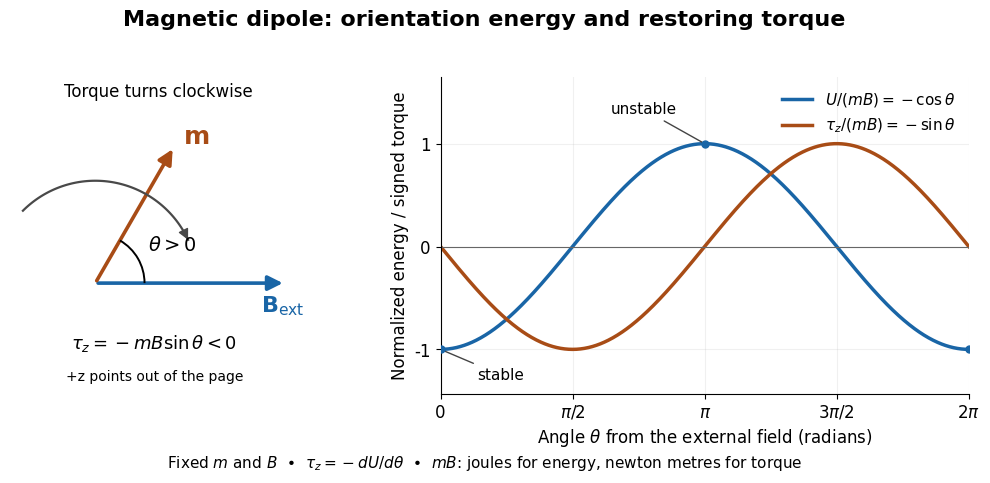

Write the Python code that produced this figure. (Note: this script raises an exception after producing the figure.)
"""Draw an imposed field, signed torque, and angular orientation energy.

Tested with Python 3.14, NumPy 2.3.5 and Matplotlib 3.10.7.
Run from _media; the PNG is written to the current working directory.
"""

from pathlib import Path

import matplotlib.pyplot as plt
from matplotlib.patches import Arc, FancyArrowPatch
import numpy as np


def main():
    plt.rcParams.update({"font.size": 12, "font.family": "DejaVu Sans"})
    fig = plt.figure(figsize=(10.2, 4.8), facecolor="white")
    grid = fig.add_gridspec(1, 2, width_ratios=[1, 1.75], wspace=0.31)
    geometry, curves = fig.add_subplot(grid[0]), fig.add_subplot(grid[1])
    blue, orange = "#1965a6", "#a84c16"
    theta = np.pi / 3
    geometry.set_aspect("equal")
    geometry.set_xlim(-0.65, 1.65)
    geometry.set_ylim(-0.82, 1.55)
    geometry.axis("off")
    for end, color in [((1.45, 0), blue), ((1.20 * np.cos(theta), 1.20 * np.sin(theta)), orange)]:
        geometry.add_patch(FancyArrowPatch((0, 0), end, arrowstyle="-|>",
                                          mutation_scale=22, lw=2.6, color=color))
    geometry.text(1.43, -0.22, r"$\mathbf{B}_{\rm ext}$", color=blue, ha="center", fontsize=16)
    geometry.text(0.67, 1.06, r"$\mathbf{m}$", color=orange, fontsize=18)
    geometry.add_patch(Arc((0, 0), 0.75, 0.75, theta1=0, theta2=60, lw=1.4))
    geometry.text(0.40, 0.25, r"$\theta>0$", fontsize=14)
    angles = np.linspace(np.deg2rad(135), np.deg2rad(25), 80)
    geometry.plot(0.78 * np.cos(angles), 0.78 * np.sin(angles), color="#494949", lw=1.6)
    geometry.add_patch(FancyArrowPatch((0.78 * np.cos(angles[-3]), 0.78 * np.sin(angles[-3])),
                                      (0.78 * np.cos(angles[-1]), 0.78 * np.sin(angles[-1])),
                                      arrowstyle="-|>", mutation_scale=16, color="#494949"))
    geometry.text(0.48, 1.42, "Torque turns clockwise", ha="center", fontsize=12)
    geometry.text(0.45, -0.50, r"$\tau_z=-mB\sin\theta<0$", ha="center", fontsize=13)
    geometry.text(0.45, -0.74, "+z points out of the page", ha="center", fontsize=10)
    angle = np.linspace(0, 2 * np.pi, 801)
    curves.plot(angle, -np.cos(angle), color=blue, lw=2.5, label=r"$U/(mB)=-\cos\theta$")
    curves.plot(angle, -np.sin(angle), color=orange, lw=2.5, label=r"$\tau_z/(mB)=-\sin\theta$")
    curves.axhline(0, color="#666666", lw=0.8)
    curves.set_xlim(0, 2 * np.pi)
    curves.set_ylim(-1.43, 1.65)
    curves.set_xticks([0, np.pi / 2, np.pi, 3 * np.pi / 2, 2 * np.pi],
                     ["0", r"$\pi/2$", r"$\pi$", r"$3\pi/2$", r"$2\pi$"])
    curves.set_yticks([-1, 0, 1])
    curves.set_xlabel(r"Angle $\theta$ from the external field (radians)")
    curves.set_ylabel("Normalized energy / signed torque")
    curves.grid(alpha=0.18)
    curves.spines[["top", "right"]].set_visible(False)
    curves.legend(loc="upper right", frameon=False, fontsize=11)
    curves.scatter([0, np.pi, 2 * np.pi], [-1, 1, -1], color=blue, zorder=5, s=25)
    curves.annotate("stable", xy=(0, -1), xytext=(0.43, -1.29), fontsize=11,
                    arrowprops={"arrowstyle": "-", "color": "#444444"})
    curves.annotate("unstable", xy=(np.pi, 1), xytext=(2.02, 1.29), fontsize=11,
                    arrowprops={"arrowstyle": "-", "color": "#444444"})
    fig.suptitle("Magnetic dipole: orientation energy and restoring torque", fontsize=16, weight="bold")
    fig.text(0.5, 0.025, r"Fixed $m$ and $B$  •  $\tau_z=-dU/d\theta$  •  $mB$: joules for energy, newton metres for torque",
             ha="center", fontsize=11)
    fig.subplots_adjust(left=0.035, right=0.975, top=0.84, bottom=0.18)
    fig.savefig(Path(__file__).with_suffix(".png").name, dpi=110,
                facecolor="white", transparent=False)
    plt.close(fig)


if __name__ == "__main__":
    main()
